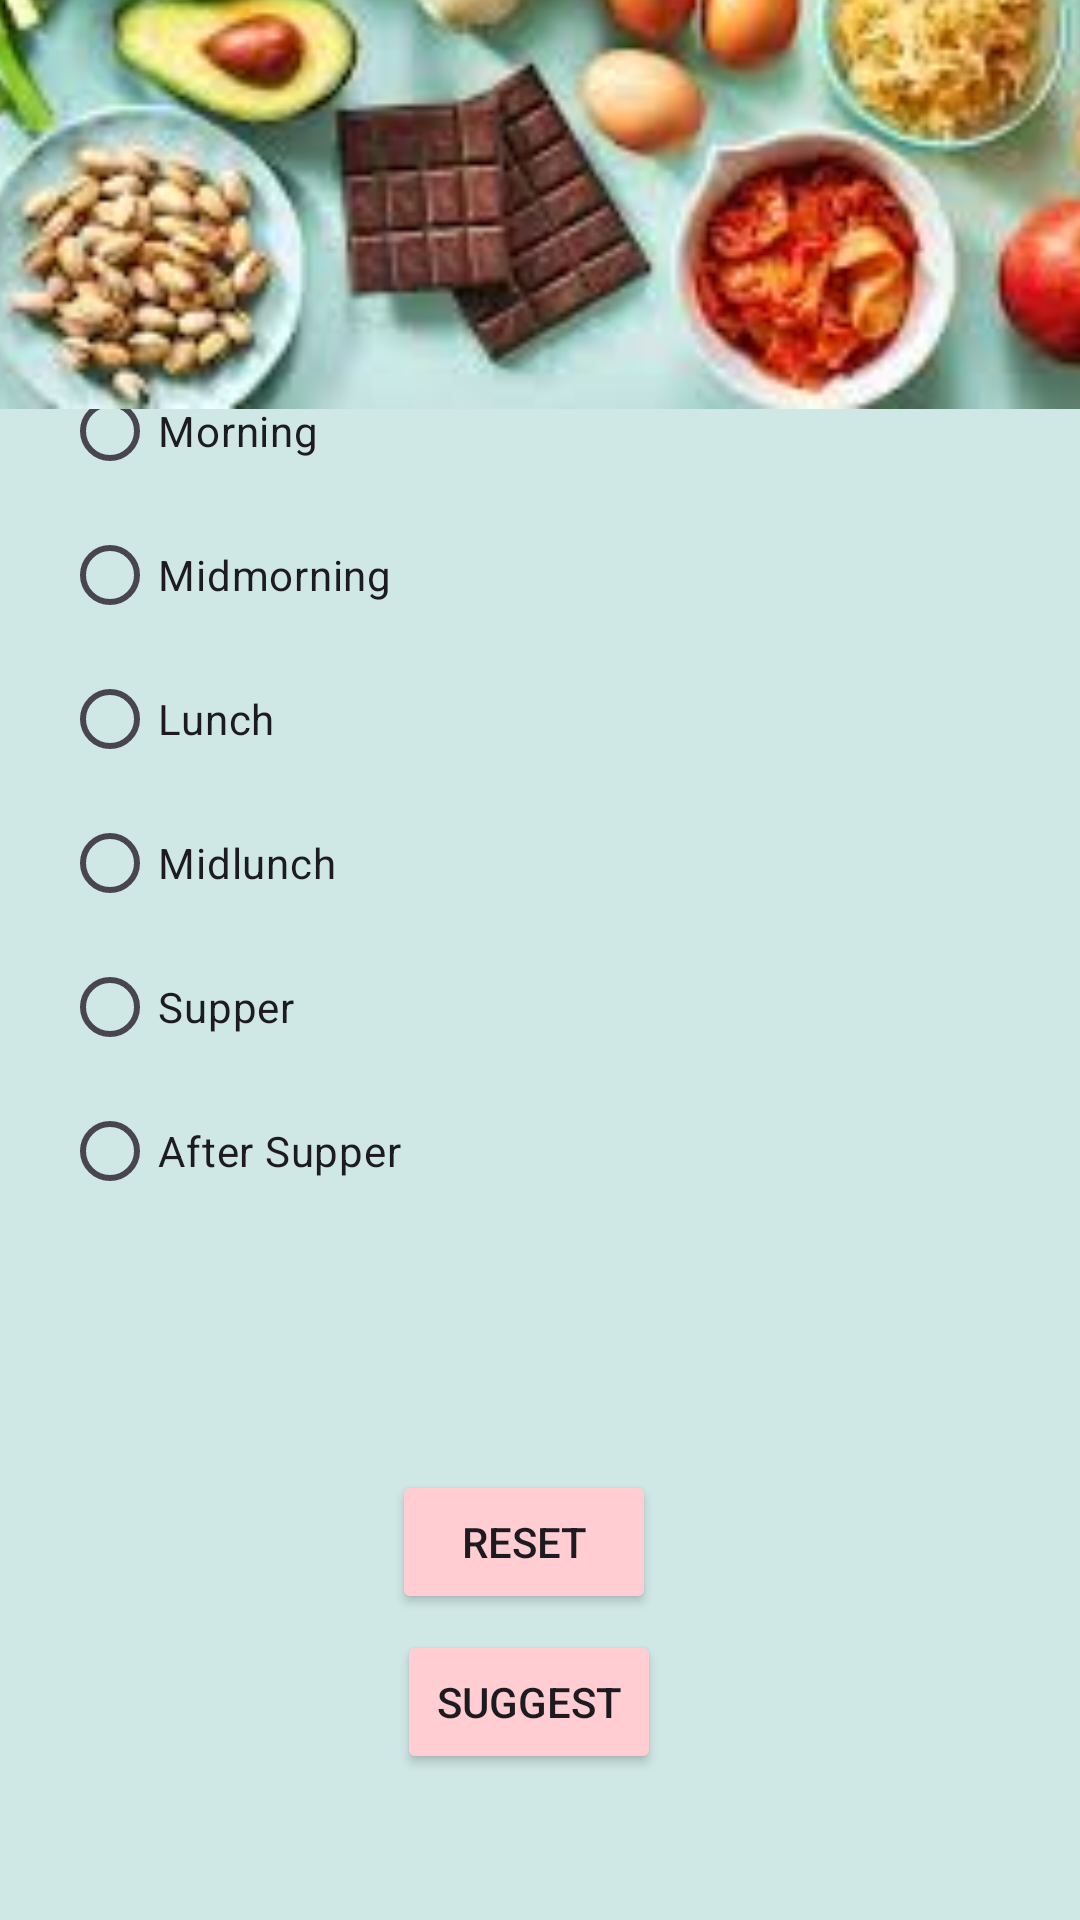

Write the Android layout XML for this screen, with the resource values it uses.
<!-- AndroidManifest.xml: application theme Theme.Mealsuggestion2 -->
<!-- res/layout/activity_main.xml -->
<?xml version="1.0" encoding="utf-8"?>
<androidx.constraintlayout.widget.ConstraintLayout xmlns:android="http://schemas.android.com/apk/res/android"
    xmlns:app="http://schemas.android.com/apk/res-auto"
    xmlns:tools="http://schemas.android.com/tools"
    android:id="@+id/main"
    android:layout_width="match_parent"
    android:layout_height="match_parent"
    android:background="#CFE8E5"
    tools:context=".MainActivity">

    <Button
        android:id="@+id/button"
        android:layout_width="wrap_content"
        android:layout_height="wrap_content"
        android:layout_marginStart="161dp"
        android:layout_marginTop="10dp"
        android:layout_marginEnd="162dp"
        android:layout_marginBottom="7dp"
        android:backgroundTint="#FFCDD2"
        android:text="reset"
        app:layout_constraintBottom_toTopOf="@+id/button2"
        app:layout_constraintEnd_toEndOf="parent"
        app:layout_constraintHorizontal_bias="0.6"
        app:layout_constraintStart_toStartOf="parent"
        app:layout_constraintTop_toBottomOf="@+id/textView2"
        app:layout_constraintVertical_bias="0.847" />

    <Button
        android:id="@+id/button2"
        android:layout_width="wrap_content"
        android:layout_height="wrap_content"
        android:layout_marginStart="155dp"
        android:layout_marginEnd="155dp"
        android:backgroundTint="#FFCDD2"
        android:text="Suggest"
        app:layout_constraintBottom_toBottomOf="parent"
        app:layout_constraintEnd_toEndOf="parent"
        app:layout_constraintHorizontal_bias="0.6"
        app:layout_constraintStart_toStartOf="parent"
        app:layout_constraintTop_toTopOf="parent"
        app:layout_constraintVertical_bias="0.918" />

    <RadioGroup
        android:id="@+id/radioGroup"
        android:layout_width="318dp"
        android:layout_height="335dp"
        android:layout_marginTop="165dp"
        android:layout_marginBottom="231dp"
        app:layout_constraintBottom_toBottomOf="parent"
        app:layout_constraintEnd_toEndOf="parent"
        app:layout_constraintHorizontal_bias="0.494"
        app:layout_constraintStart_toStartOf="parent"
        app:layout_constraintTop_toTopOf="parent"
        tools:ignore="MissingConstraints">

        <RadioButton
            android:id="@+id/radioButton"
            android:layout_width="match_parent"
            android:layout_height="wrap_content"
            android:text="Morning" />

        <RadioButton
            android:id="@+id/radioButton2"
            android:layout_width="match_parent"
            android:layout_height="wrap_content"
            android:text="Midmorning" />

        <RadioButton
            android:id="@+id/radioButton3"
            android:layout_width="match_parent"
            android:layout_height="wrap_content"
            android:text="Lunch" />

        <RadioButton
            android:id="@+id/radioButton4"
            android:layout_width="match_parent"
            android:layout_height="wrap_content"
            android:text="Midlunch" />

        <RadioButton
            android:id="@+id/radioButton5"
            android:layout_width="match_parent"
            android:layout_height="wrap_content"
            android:text="Supper " />

        <RadioButton
            android:id="@+id/radioButton6"
            android:layout_width="match_parent"
            android:layout_height="wrap_content"
            android:text="After Supper" />

    </RadioGroup>

    <TextView
        android:id="@+id/textView2"
        android:layout_width="wrap_content"
        android:layout_height="wrap_content"
        android:layout_marginStart="199dp"
        android:layout_marginEnd="199dp"
        android:layout_marginBottom="32dp"
        android:text="1"
        android:textAppearance="@style/TextAppearance.AppCompat.Large"
        app:layout_constraintBottom_toBottomOf="parent"
        app:layout_constraintEnd_toEndOf="parent"
        app:layout_constraintHorizontal_bias="0.0"
        app:layout_constraintStart_toStartOf="parent"
        app:layout_constraintTop_toBottomOf="@+id/radioGroup"
        app:layout_constraintVertical_bias="0.039" />

    <ImageView
        android:id="@+id/imageView"
        android:layout_width="645dp"
        android:layout_height="309dp"
        android:layout_marginBottom="504dp"
        app:layout_constraintBottom_toBottomOf="parent"
        app:layout_constraintEnd_toEndOf="parent"
        app:layout_constraintStart_toStartOf="parent"
        app:srcCompat="@drawable/img" />

</androidx.constraintlayout.widget.ConstraintLayout>
<!-- resources referenced by this layout -->
<resources>
  <!-- drawable img: png bitmap (drawable, 140113 bytes) -->
  <style name="Theme.Mealsuggestion2" parent="Base.Theme.Mealsuggestion2" />
  <style name="Base.Theme.Mealsuggestion2" parent="Theme.Material3.DayNight.NoActionBar">
          
          
      </style>
</resources>
